Run: headless pygame with SDL's dummy video driver; simulated clock (each Clock.tick advances the game by its frame time, no real sleeping); random seed 0; keys injected as events and as key.get_pressed() state; no mouse input.
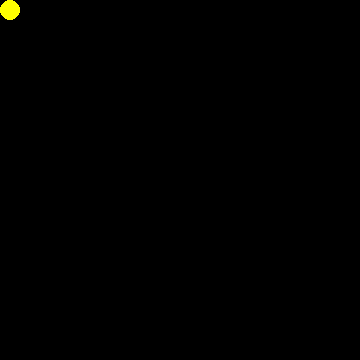
Frame 1 of 4 · flips 1–60 · no input
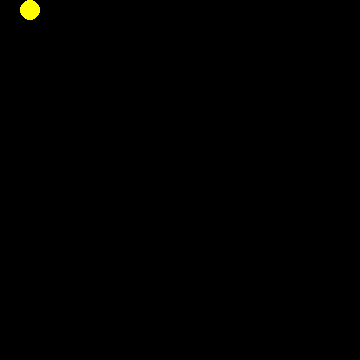
Frame 2 of 4 · flips 61–180 · tapped SPACE, RETURN · held RIGHT (→), D
Frame 3 of 4 · flips 181–300 · held DOWN (↓), S · screen unchanged from frame 2, image omitted
Frame 4 of 4 · flips 301–420 · held LEFT (←), A, UP (↑), W · screen unchanged from frame 3, image omitted

The pygame program that drew these frames:

import pygame
pygame.init()

WinX, WinY = 360, 360
window = pygame.display.set_mode((WinX, WinY)) # Creates Window
pygame.display.set_caption("LightGame")
run = True
clock = pygame.time.Clock()

# Colours
YELLOW = (255, 255, 1)
BLACK = (0, 0, 0)
WHITE = (255, 255, 255)


#GAME CLASS
class Game():
    def __init__(self):
        self._board = [[0 for x in range(18)] for y in range(18)]  #board to handle data, will be filled with black hole objects/photon object

    def update_photon(self,screen_x, screen_y):
        ''' @:param screen_x : screen x coordinate to be converted to the coordinates on the 18 by 18 array
            @:param screen_y : screen y coordinate to be converted to the coordinates on the 18 by 18 array
            :returns void, updates the photon's location on the board matrix directly
            '''

# PHOTON OBJECT
class photon(object):
    def __init__(self, x, y):
        self.x = x
        self.y = y
        self.radius = 10
        self.color = YELLOW
        self.vel = 20

    def draw(self, window):
        pygame.draw.circle(window, self.color, (self.x, self.y), self.radius, 0)

def renderScreen():
    window.fill(BLACK)
    light.draw(window)
    pygame.display.update()


light = photon(10, 10)
keyReleased = True
while run:
    clock.tick(60)
    for event in pygame.event.get():
        if event.type == pygame.QUIT:
            pygame.quit()
            run= False

    keys = pygame.key.get_pressed() # <- This is a List
    if keyReleased:
        if keys[pygame.K_LEFT] == 1:
            if light.x >= light.radius * 2:
                light.x -= light.vel
            else:
                pass
            keyReleased = False
        elif keys[pygame.K_RIGHT] == 1:
            if light.x <= WinX - 20:
                light.x += light.vel
            else:
                pass
            keyReleased = False
        elif keys[pygame.K_UP] == 1:
            if light.y >= light.radius * 2:
                light.y -= light.vel
            else: 
                pass
            keyReleased = False
        elif keys[pygame.K_DOWN] == 1:
            if light.y <= WinY - 20:
                light.y += light.vel
            else:
                pass
            keyReleased = False
    elif keys[pygame.K_LEFT] == 0 and keys[pygame.K_RIGHT] == 0 and keys[pygame.K_UP] == 0 and keys[pygame.K_DOWN] == 0:
        keyReleased = True;

    renderScreen()
